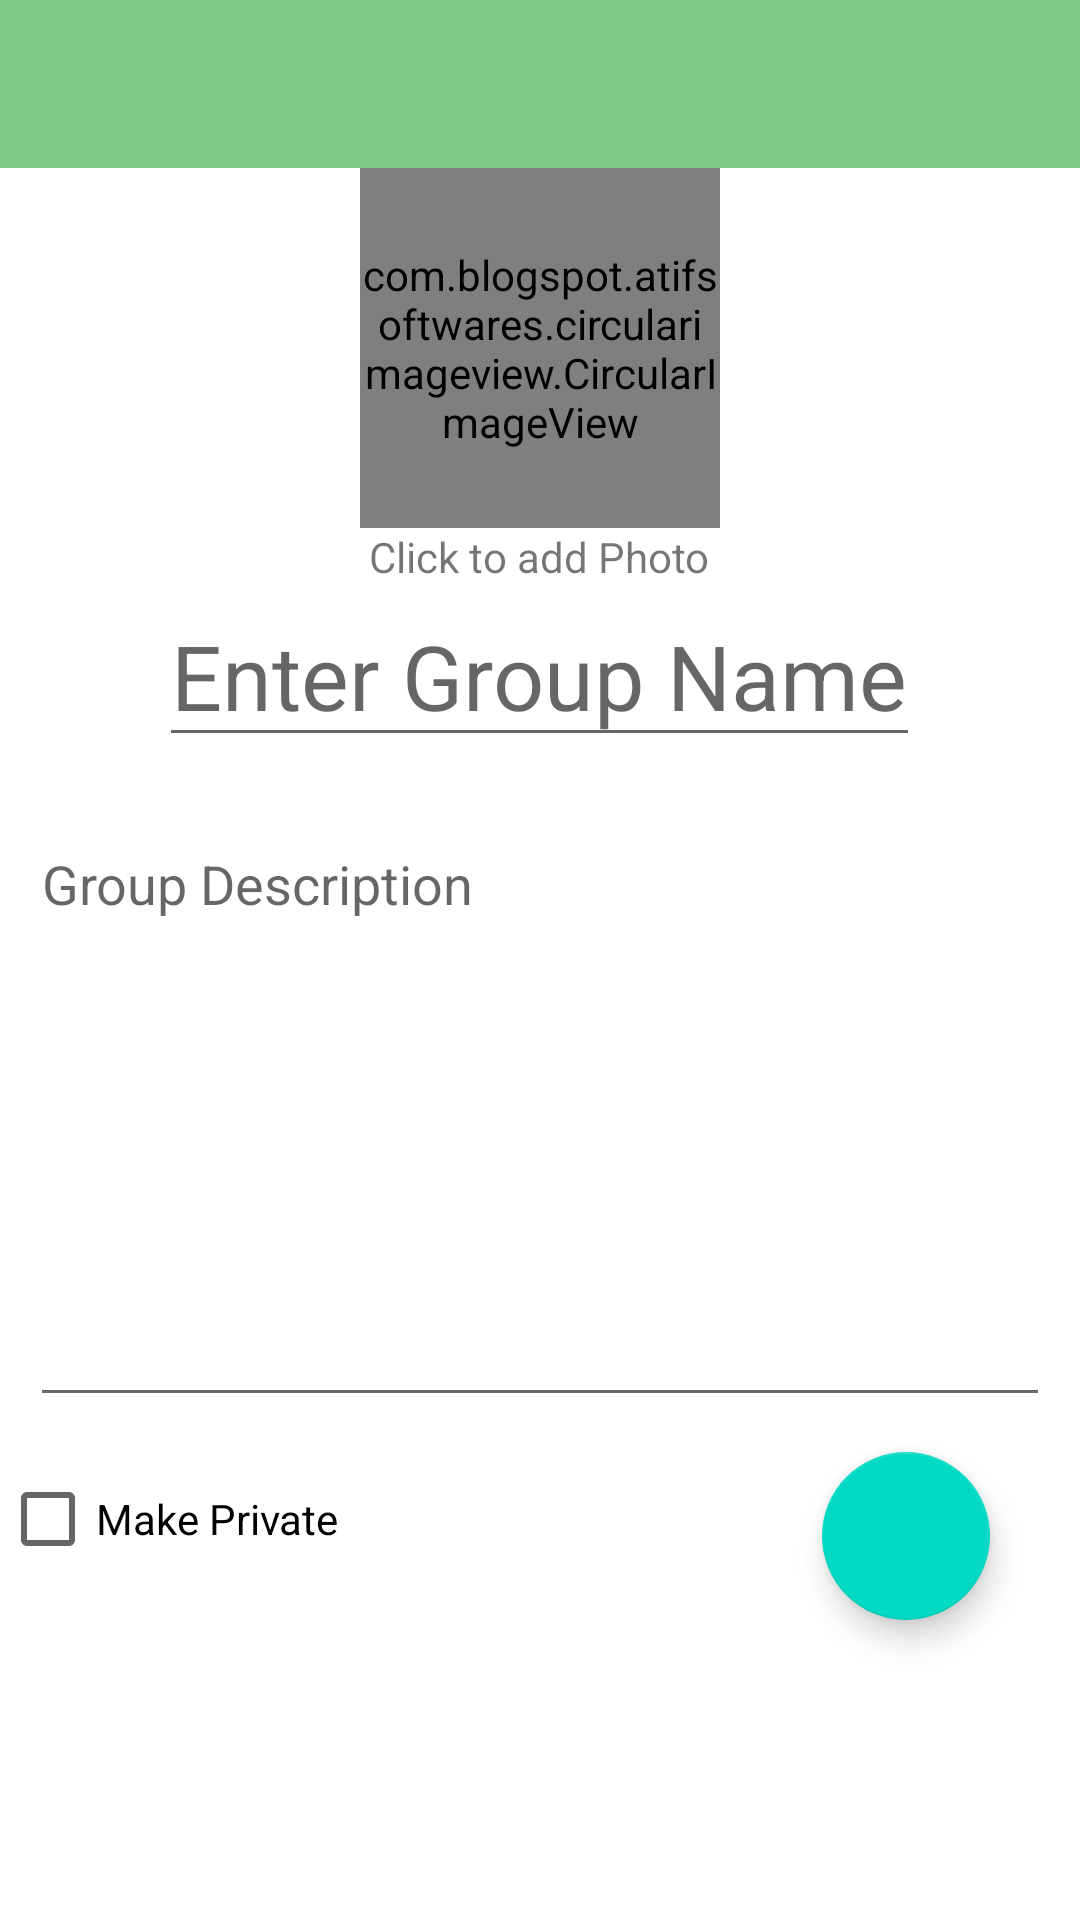

This screen was rendered from an Android layout file. Write that file and the resources it references.
<!-- AndroidManifest.xml: application theme Theme.MyApplication -->
<!-- res/layout/activity_create_group.xml -->
<?xml version="1.0" encoding="utf-8"?>
<RelativeLayout xmlns:android="http://schemas.android.com/apk/res/android"
    xmlns:app="http://schemas.android.com/apk/res-auto"
    xmlns:tools="http://schemas.android.com/tools"
    android:layout_width="match_parent"
    android:layout_height="match_parent"
    tools:context=".CreateGroupActivity">

    <LinearLayout
        android:layout_width="match_parent"
        android:layout_height="match_parent"
        android:orientation="vertical">
        <include
            layout="@layout/toolbar_main"
            android:layout_width="match_parent"
            android:layout_height="wrap_content"/>


<LinearLayout
    android:layout_width="match_parent"
    android:layout_height="wrap_content"
    android:orientation="vertical"
    android:gravity="center">
    <RelativeLayout
        android:layout_width="wrap_content"
        android:layout_height="wrap_content"
        android:layout_gravity="center">
        <com.blogspot.atifsoftwares.circularimageview.CircularImageView
            android:id="@+id/GroupPhoto"
            android:layout_width="120dp"
            android:layout_height="120dp"
            android:src="@drawable/ic_group"
            />
    </RelativeLayout>
    <TextView
        android:layout_width="wrap_content"
        android:layout_height="wrap_content"
        android:gravity="center"
        android:id="@+id/grphoto"
        android:text="Click to add Photo" />

</LinearLayout>



        <RelativeLayout
            android:layout_width="match_parent"
            android:layout_height="wrap_content"
            android:layout_gravity="bottom"
            android:gravity="center">
            <EditText
                android:id="@+id/groupname"
                android:layout_width="wrap_content"
                android:layout_height="wrap_content"
                android:hint="Enter Group Name"
                android:textSize="30sp"
                />
        </RelativeLayout>
                <RelativeLayout
                    android:layout_width="match_parent"
                    android:layout_height="wrap_content"
                    android:gravity="center"
                    android:layout_marginTop="10dp"
                    android:padding="10dp">
                <EditText
                    android:id="@+id/groupdesc"
                    android:layout_width="match_parent"
                    android:layout_height="wrap_content"
                    android:hint="Group Description"
                    android:minHeight="200dp"
                    android:inputType="textMultiLine|textCapSentences"
                    android:gravity="top"/>
            </RelativeLayout>

        <CheckBox
            android:id="@+id/checkBox"
            android:layout_width="match_parent"
            android:layout_height="wrap_content"
            android:text="Make Private" />


    </LinearLayout>

    <com.google.android.material.floatingactionbutton.FloatingActionButton
        android:id="@+id/fab"
        android:layout_width="wrap_content"
        android:layout_height="wrap_content"
        android:layout_alignParentEnd="true"
        android:layout_alignParentBottom="true"
        android:layout_marginRight="30dp"
        android:layout_marginBottom="100dp"
        android:src="@drawable/ic_group_create"/>
</RelativeLayout>
<!-- res/layout/toolbar_main.xml (included above) -->
<?xml version="1.0" encoding="utf-8"?>
<androidx.appcompat.widget.Toolbar xmlns:android="http://schemas.android.com/apk/res/android"
    xmlns:app="http://schemas.android.com/apk/res-auto"
    android:id="@+id/toolbar"
    android:minHeight="?attr/actionBarSize"
    android:layout_width="match_parent"
    android:layout_height="wrap_content"
    app:titleTextColor="@color/white"
    android:background= "@color/green_inactive"/>
<!-- resources referenced by this layout -->
<resources>
  <color name="green_inactive">#81c784</color>
  <color name="white">#FFFFFFFF</color>
  <!-- drawable ic_group (drawable-anydpi) -->
  <vector xmlns:android="http://schemas.android.com/apk/res/android"
      android:width="24dp"
      android:height="24dp"
      android:viewportWidth="24"
      android:viewportHeight="24"
      android:tint="#333333"
      android:alpha="0.6">
    <group android:scaleX="0.5882353"
        android:scaleY="0.5882353"
        android:translateX="4.9411764"
        android:translateY="4.9411764">
      <path
          android:fillColor="@android:color/white"
          android:pathData="M16,11c1.66,0 2.99,-1.34 2.99,-3S17.66,5 16,5c-1.66,0 -3,1.34 -3,3s1.34,3 3,3zM8,11c1.66,0 2.99,-1.34 2.99,-3S9.66,5 8,5C6.34,5 5,6.34 5,8s1.34,3 3,3zM8,13c-2.33,0 -7,1.17 -7,3.5L1,19h14v-2.5c0,-2.33 -4.67,-3.5 -7,-3.5zM16,13c-0.29,0 -0.62,0.02 -0.97,0.05 1.16,0.84 1.97,1.97 1.97,3.45L17,19h6v-2.5c0,-2.33 -4.67,-3.5 -7,-3.5z"/>
    </group>
  </vector>
  <style name="Theme.MyApplication" parent="Theme.MaterialComponents.DayNight.NoActionBar">
          
          <item name="colorPrimary">@color/green_active</item>
          <item name="colorPrimaryVariant">@color/green_inactive</item>
          <item name="colorOnPrimary">@color/white</item>
          
          <item name="colorSecondary">@color/teal_200</item>
          <item name="colorSecondaryVariant">@color/teal_700</item>
          <item name="colorOnSecondary">@color/black</item>
          
          <item name="android:statusBarColor" tools:targetApi="l">?attr/colorPrimaryVariant</item>
          
      </style>
  <color name="green_active">#4caf50</color>
  <color name="teal_200">#FF03DAC5</color>
  <color name="teal_700">#FF018786</color>
  <color name="black">#FF000000</color>
</resources>
